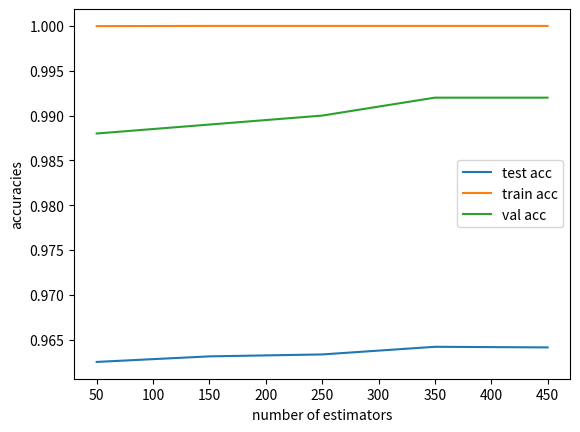

Source code (Python):
import matplotlib.pyplot as plt 

x = [50,150,250,350,450]

a1 = [0.9625245359688694, 0.9631443920245187, 0.9633596198216192, 0.964211921898137, 0.9641430490030648]
a2 = [0.9999785097427616, 1.0, 1.0, 1.0, 1.0]
a3 = [0.988, 0.989, 0.990, 0.992, 0.992]

plt.plot(x,a1,label='test acc')
plt.plot(x,a2,label='train acc')
plt.plot(x,a3,label='val acc')

plt.legend()
plt.xlabel('number of estimators')
plt.ylabel('accuracies')

plt.savefig('1dp1.png')